Run: headless pygame with SDL's dummy video driver; simulated clock (each Clock.tick advances the game by its frame time, no real sleeping); random seed 0; keys injected as events and as key.get_pressed() state; no mouse input.
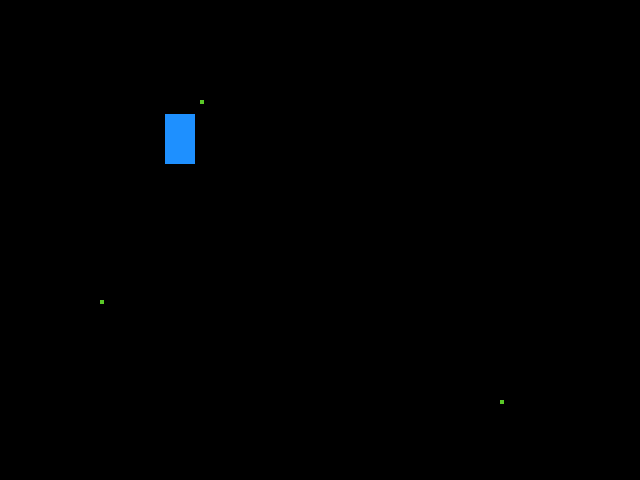
Frame 1 of 4 · flips 1–60 · no input
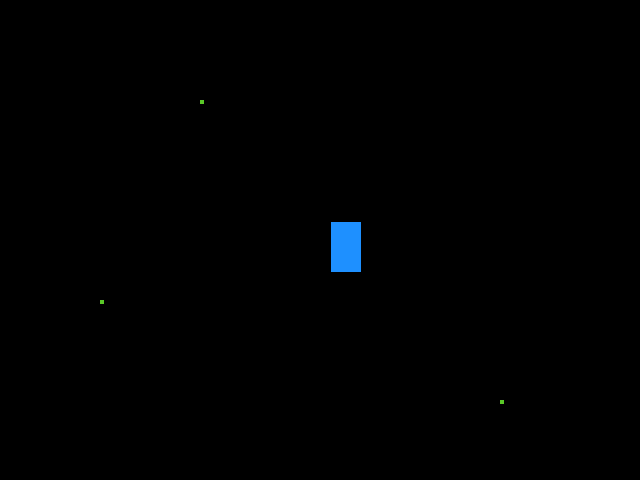
Frame 2 of 4 · flips 61–180 · tapped SPACE, RETURN · held RIGHT (→), D
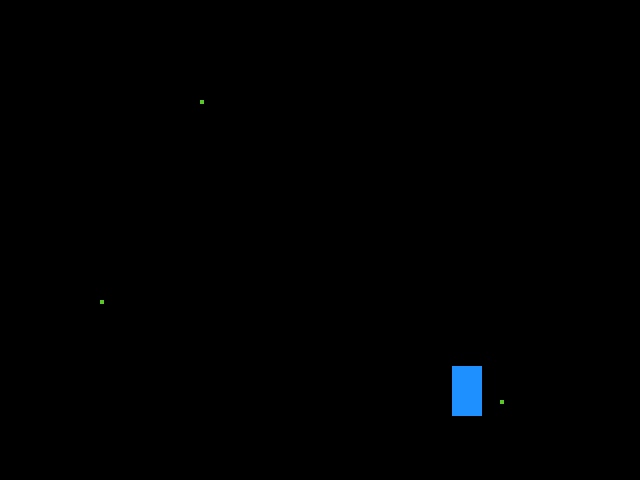
Frame 3 of 4 · flips 181–300 · held DOWN (↓), S
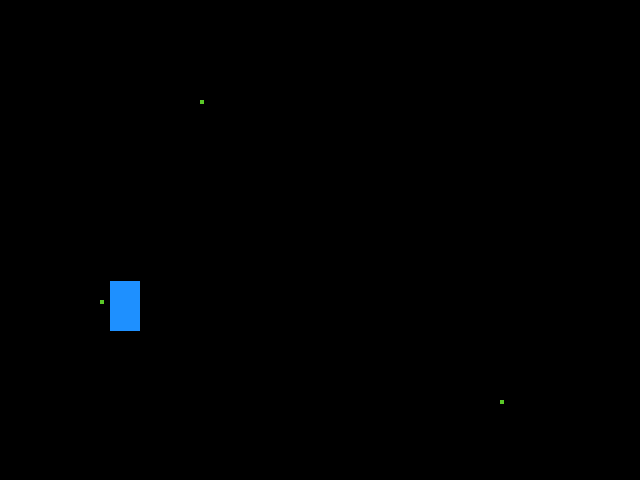
Frame 4 of 4 · flips 301–420 · held LEFT (←), A, UP (↑), W

The pygame program that drew these frames:

import pygame as pg
from pygame.math import Vector2

class Entity(pg.sprite.Sprite):

    def __init__(self, pos, waypoints):
        super().__init__()
        self.image = pg.Surface((30, 50))
        self.image.fill(pg.Color('dodgerblue1'))
        self.rect = self.image.get_rect(center=pos)
        self.vel = Vector2(0, 0)
        self.max_speed = 3
        self.pos = Vector2(pos)
        self.waypoints = waypoints
        self.waypoint_index = 0
        self.target = self.waypoints[self.waypoint_index]
        self.target_radius = 50

    def update(self):
        # A vector pointing from self to the target.
        heading = self.target - self.pos
        distance = heading.length()  # Distance to the target.
        heading.normalize_ip()
        if distance <= 2:  # We're closer than 2 pixels.
            # Increment the waypoint index to swtich the target.
            # The modulo sets the index back to 0 if it's equal to the length.
            self.waypoint_index = (self.waypoint_index + 1) % len(self.waypoints)
            self.target = self.waypoints[self.waypoint_index]
        if distance <= self.target_radius:
            # If we're approaching the target, we slow down.
            self.vel = heading * (distance / self.target_radius * self.max_speed)
        else:  # Otherwise move with max_speed.
            self.vel = heading * self.max_speed

        self.pos += self.vel
        self.rect.center = self.pos


def main():
    screen = pg.display.set_mode((640, 480))
    clock = pg.time.Clock()
    waypoints = [(200, 100), (500, 400), (100, 300)]
    all_sprites = pg.sprite.Group(Entity((100, 300), waypoints))
    done = False
    while not done:
        for event in pg.event.get():
            if event.type == pg.QUIT:
                done = True
        all_sprites.update()
        screen.fill((0))
        all_sprites.draw(screen)
        for point in waypoints:
            pg.draw.rect(screen, (90, 200, 40), (point, (4, 4)))
        pg.display.flip()
        clock.tick(60)

if __name__ == '__main__':
    pg.init()
    main()
    pg.quit()
